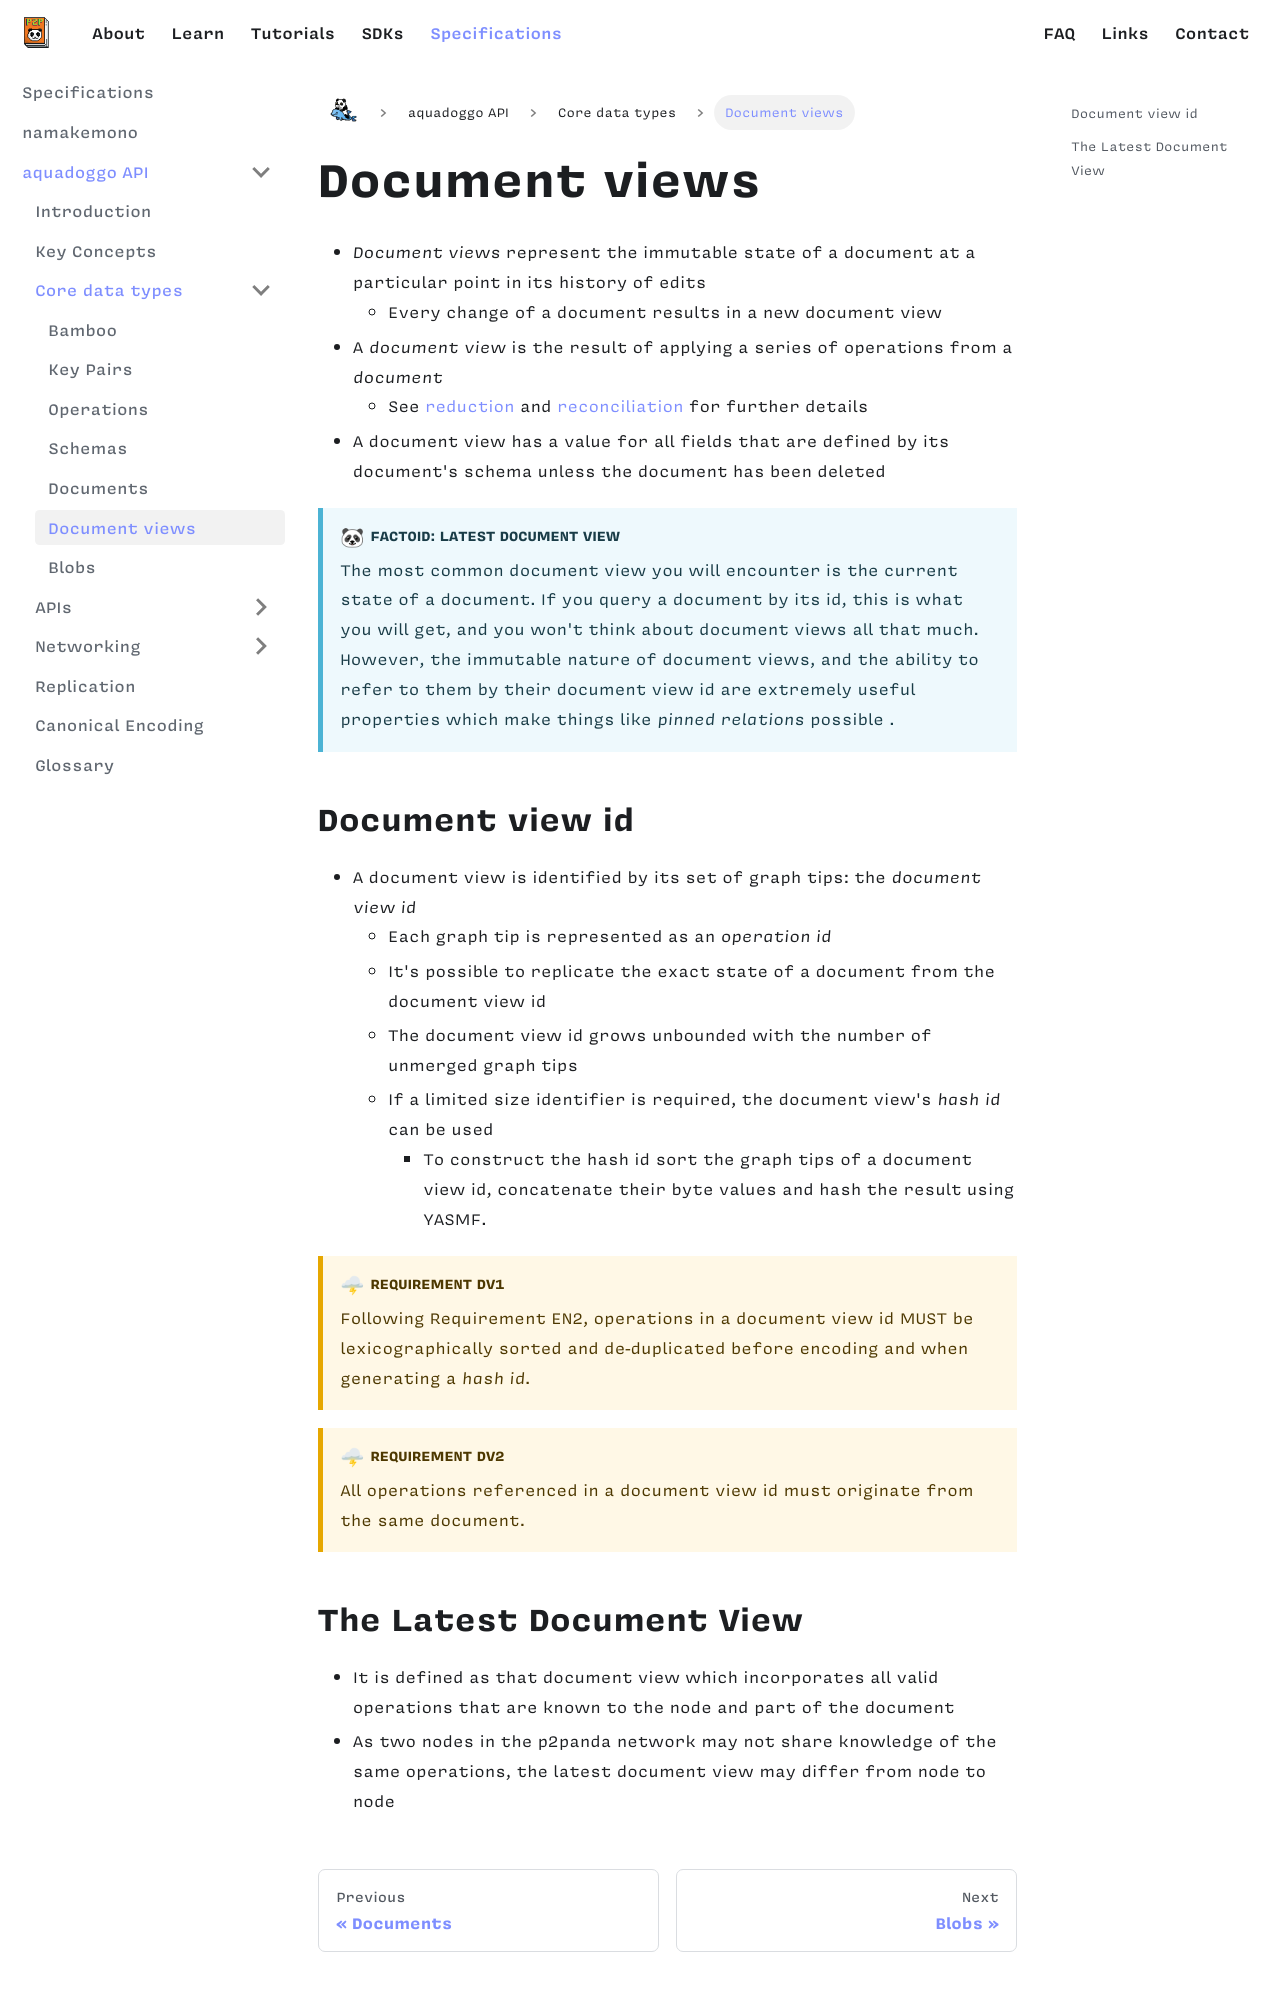

repository: p2panda/aquadoggo-website · page: specifications/aquadoggo/data-types/document-views/index.html · generator: docusaurus

---
id: document-views
title: Document views
---

- _Document views_ represent the immutable state of a document at a particular point in its history of edits
  - Every change of a document results in a new document view
- A _document view_ is the result of applying a series of operations from a _document_
  - See [reduction][reduction] and [reconciliation][reconciliation] for further details
- A document view has a value for all fields that are defined by its document's schema unless the document has been deleted

:::info Factoid: Latest document view

The most common document view you will encounter is the current state of a document. If you query a document by its id, this is what you will get, and you won't think about document views all that much. However, the immutable nature of document views, and the ability to refer to them by their document view id are extremely useful properties which make things like _pinned relations_ possible .  

:::

## Document view id

- A document view is identified by its set of graph tips: the _document view id_
  - Each graph tip is represented as an _operation id_
  - It's possible to replicate the exact state of a document from the document view id
  - The document view id grows unbounded with the number of unmerged graph tips
  - If a limited size identifier is required, the document view's _hash id_ can be used
    - To construct the hash id sort the graph tips of a document view id, concatenate their byte values and hash the result using YASMF.

:::caution Requirement DV1

Following Requirement EN2, operations in a document view id MUST be lexicographically sorted and de-duplicated before encoding and when generating a _hash id_.

:::

:::caution Requirement DV2

All operations referenced in a document view id must originate from the same document.

:::
